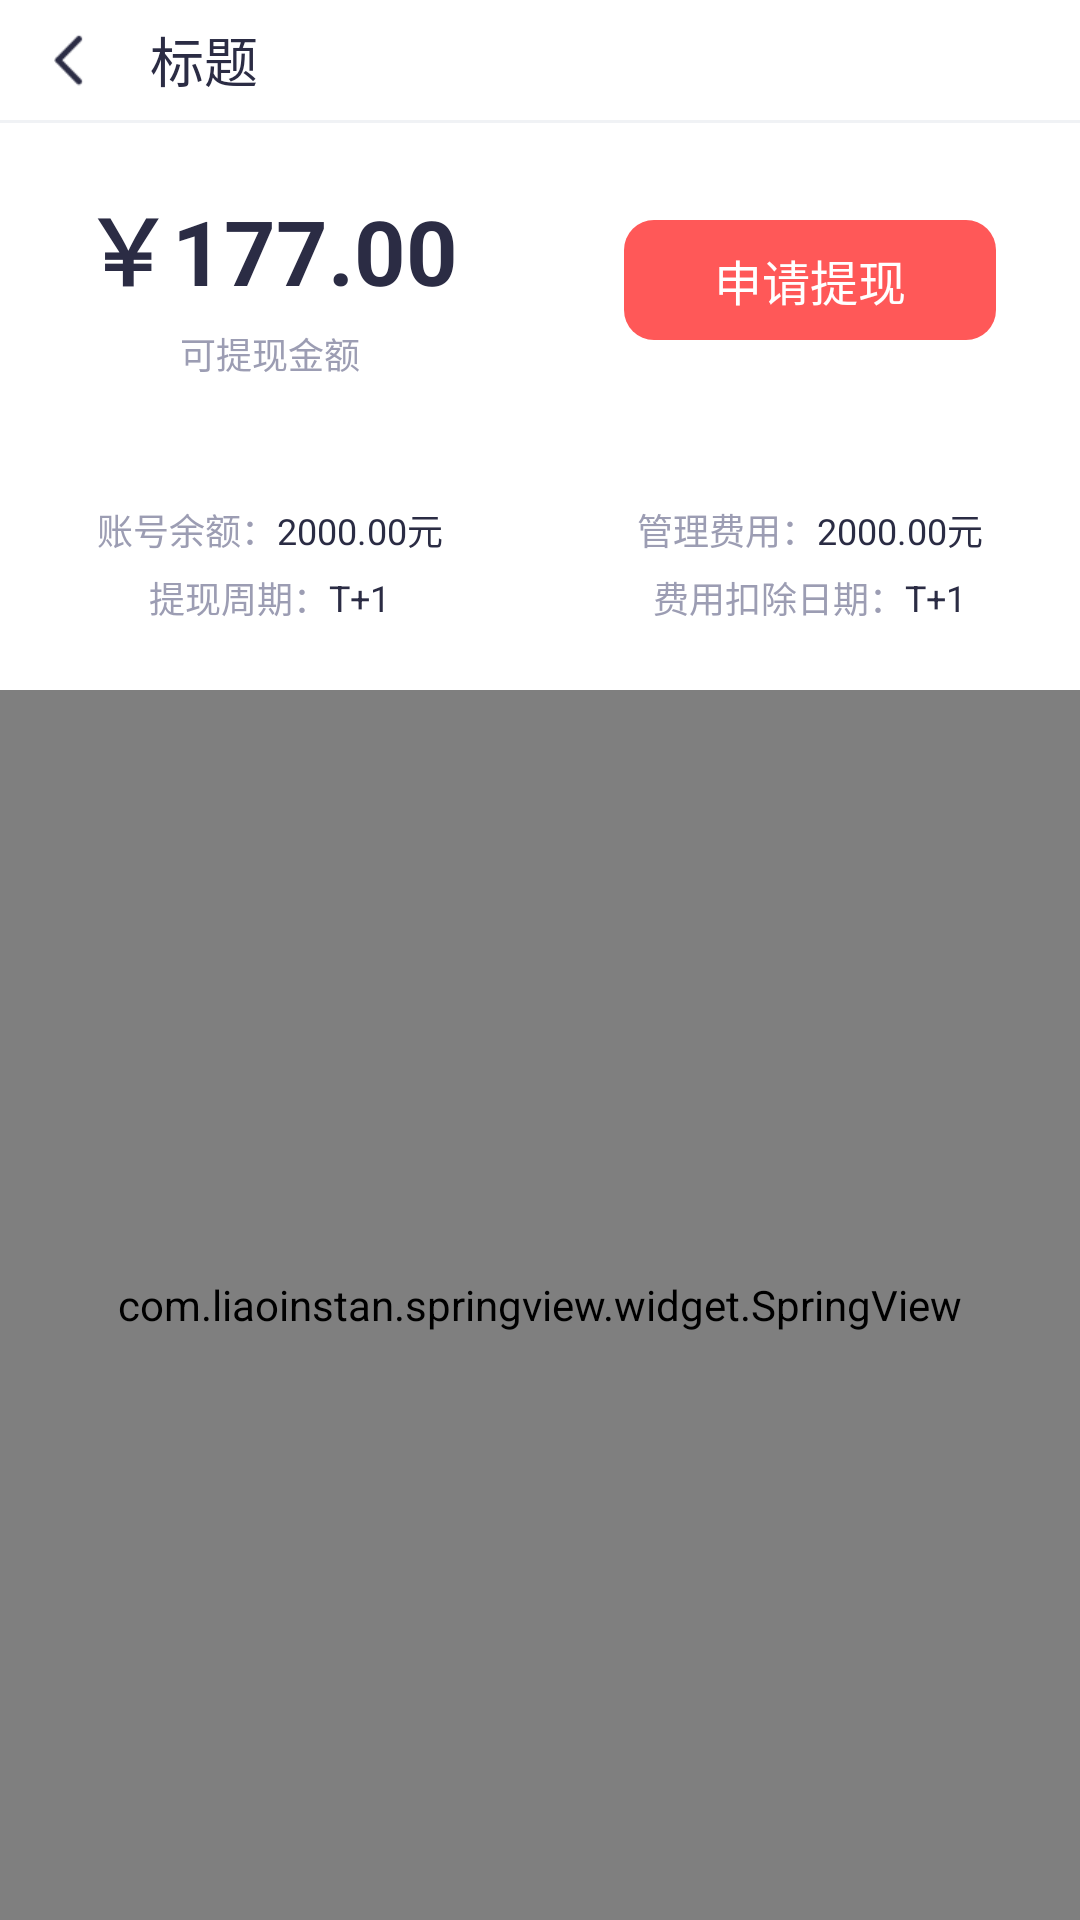

Produce the Android XML layout that renders to this screen, including the resource entries it uses.
<!-- AndroidManifest.xml: application theme BaseTheme -->
<!-- res/layout/activity_financial_statistics.xml -->
<?xml version="1.0" encoding="utf-8"?>
<LinearLayout xmlns:android="http://schemas.android.com/apk/res/android"
    android:layout_width="match_parent"
    android:layout_height="match_parent"

    android:orientation="vertical">

    <TextView
        android:id="@+id/view_status_bar"
        android:layout_width="match_parent"
        android:layout_height="@dimen/toolbar_margin_top"
        android:layout_alignParentTop="true"
        android:visibility="visible" />

    <RelativeLayout
        android:layout_width="match_parent"
        android:layout_height="wrap_content">

        <include layout="@layout/titlebar" />

    </RelativeLayout>

    <LinearLayout
        android:layout_width="match_parent"
        android:layout_height="match_parent"
        android:background="@color/colorBGGray"
        android:gravity="center_horizontal"
        android:orientation="vertical">
<LinearLayout
    android:layout_marginTop="1dp"
    android:background="@color/colorWhite"
    android:orientation="vertical"
    android:layout_width="match_parent"
    android:layout_height="189dp">
    <LinearLayout
        android:orientation="horizontal"
        android:layout_weight="1"
        android:layout_width="match_parent"
        android:layout_height="0dp">
        <LinearLayout
            android:gravity="center"
            android:orientation="vertical"
            android:layout_width="0dp"
            android:layout_weight="1"
            android:layout_height="match_parent">
            <TextView
                android:id="@+id/tv_can_money"
                android:textStyle="bold"
                android:layout_width="wrap_content"
                android:layout_height="wrap_content"
                android:text="￥177.00"
                android:textColor="@color/colorMain"
                android:textSize="30sp"
                />
            <TextView
                android:layout_marginTop="5dp"
                android:layout_width="wrap_content"
                android:layout_height="wrap_content"
                android:text="可提现金额"
                android:textColor="@color/colorTextGray"
                android:textSize="12sp"
                />
        </LinearLayout>
        <LinearLayout
            android:gravity="center"
            android:orientation="vertical"
            android:layout_width="0dp"
            android:layout_weight="1"
            android:layout_height="match_parent">
            <TextView
                android:id="@+id/tv_apply_draw_cash"
                android:textColor="@color/colorWhite"
                android:gravity="center"
                android:text="申请提现"
                android:textSize="16sp"
                android:background="@drawable/small_red_circle"
                android:layout_width="124dp"
                android:layout_height="40dp" />
        </LinearLayout>
    </LinearLayout>
    <LinearLayout
        android:orientation="horizontal"
        android:layout_weight="0.8"
        android:layout_width="match_parent"
        android:layout_height="0dp">
        <LinearLayout
            android:gravity="center"
            android:orientation="vertical"
            android:layout_width="0dp"
            android:layout_weight="1"
            android:layout_height="match_parent">
            <LinearLayout
                android:gravity="center_vertical"
                android:orientation="horizontal"
                android:layout_width="wrap_content"
                android:layout_height="wrap_content">
            <TextView
                android:layout_width="wrap_content"
                android:layout_height="wrap_content"
                android:text="账号余额："
                android:textColor="@color/colorTextGray"
                android:textSize="12sp"
                />
            <TextView
                android:id="@+id/tv_account_money"
                android:layout_width="wrap_content"
                android:layout_height="wrap_content"
                android:text="2000.00元"
                android:textColor="@color/colorMain"
                android:textSize="12sp"
                /></LinearLayout>
            <LinearLayout
                android:layout_marginTop="5dp"
                android:gravity="center_vertical"
                android:orientation="horizontal"
                android:layout_width="wrap_content"
                android:layout_height="wrap_content">
                <TextView
                    android:layout_width="wrap_content"
                    android:layout_height="wrap_content"
                    android:text="提现周期："
                    android:textColor="@color/colorTextGray"
                    android:textSize="12sp"
                    />
                <TextView
                    android:id="@+id/tv_cycle"
                    android:layout_width="wrap_content"
                    android:layout_height="wrap_content"
                    android:text="T+1"
                    android:textColor="@color/colorMain"
                    android:textSize="12sp"
                    /></LinearLayout>
        </LinearLayout>
        <LinearLayout
            android:gravity="center"
            android:orientation="vertical"
            android:layout_width="0dp"
            android:layout_weight="1"
            android:layout_height="match_parent">
            <LinearLayout
                android:gravity="center_vertical"
                android:orientation="horizontal"
                android:layout_width="wrap_content"
                android:layout_height="wrap_content">
                <TextView
                    android:layout_width="wrap_content"
                    android:layout_height="wrap_content"
                    android:text="管理费用："
                    android:textColor="@color/colorTextGray"
                    android:textSize="12sp"
                    />
                <TextView
                    android:id="@+id/tv_mang_price"
                    android:layout_width="wrap_content"
                    android:layout_height="wrap_content"
                    android:text="2000.00元"
                    android:textColor="@color/colorMain"
                    android:textSize="12sp"
                    /></LinearLayout>
            <LinearLayout
                android:layout_marginTop="5dp"
                android:gravity="center_vertical"
                android:orientation="horizontal"
                android:layout_width="wrap_content"
                android:layout_height="wrap_content">
                <TextView
                    android:layout_width="wrap_content"
                    android:layout_height="wrap_content"
                    android:text="费用扣除日期："
                    android:textColor="@color/colorTextGray"
                    android:textSize="12sp"
                    />
                <TextView
                    android:id="@+id/tv_deduction_data"
                    android:layout_width="wrap_content"
                    android:layout_height="wrap_content"
                    android:text="T+1"
                    android:textColor="@color/colorMain"
                    android:textSize="12sp"
                    /></LinearLayout>
        </LinearLayout>
    </LinearLayout>
</LinearLayout>
        <com.liaoinstan.springview.widget.SpringView
            android:id="@+id/sv_pur"
            android:layout_width="match_parent"
            android:layout_height="match_parent">
<android.support.v7.widget.RecyclerView
    android:id="@+id/rv_fina_stat"
    android:background="@color/colorWhite"
    android:layout_marginTop="10dp"
    android:layout_width="match_parent"
    android:layout_height="wrap_content"></android.support.v7.widget.RecyclerView></com.liaoinstan.springview.widget.SpringView>
    </LinearLayout>
</LinearLayout>
<!-- res/layout/titlebar.xml (included above) -->
<?xml version="1.0" encoding="utf-8"?>
<LinearLayout xmlns:android="http://schemas.android.com/apk/res/android"
    android:layout_width="match_parent"
    android:orientation="horizontal"
    android:layout_height="wrap_content"
    android:background="@color/colorWhite">
    <LinearLayout
        android:id="@+id/back"
        android:layout_width="40dp"
        android:layout_height="40dp"
        android:layout_marginLeft="10dp"
        android:gravity="center"
        android:orientation="vertical">

        <ImageView
            android:layout_width="24dp"
            android:layout_height="24dp"
            android:background="@mipmap/icon_return" />
    </LinearLayout>

    <TextView
        android:id="@+id/title"
        android:layout_gravity="center_vertical"
        android:layout_width="wrap_content"
        android:layout_height="wrap_content"
        android:text="标题"
        android:textColor="@color/colorMain"
        android:textSize="18sp"
        />
</LinearLayout>
<!-- resources referenced by this layout -->
<resources>
  <color name="colorBGGray">#F0F2F5</color>
  <color name="colorMain">#2B2C44</color>
  <color name="colorTextGray">#9C9DB3</color>
  <color name="colorWhite">#ffffff</color>
  <dimen name="toolbar_margin_top">0dp</dimen>
  <!-- drawable small_red_circle (drawable) -->
  <?xml version="1.0" encoding="utf-8"?>
  <shape xmlns:android="http://schemas.android.com/apk/res/android"
      android:shape="rectangle">
      <padding android:bottom="3dp"
          android:left="7dp"
          android:right="7dp"
          android:top="3dp"/>
      <corners android:radius="10dp"/>
      <solid android:color="@color/colorBGItemLeft"/>
  </shape>
  <!-- mipmap icon_return: png bitmap (mipmap-xhdpi, 608 bytes) -->
  <style name="BaseTheme" parent="Theme.AppCompat.Light.NoActionBar">
          
          <item name="windowActionBar">false</item>
          <item name="windowNoTitle">true</item>
          <item name="android:fitsSystemWindows">false</item>
          <item name="android:windowBackground">@android:color/white</item>
          <item name="android:windowIsTranslucent">true</item>
          
          <item name="android:statusBarColor">@color/colorBlack</item>
          <item name="colorAccent">@color/colorAccent</item>
          
          <item name="android:textColorPrimary">@color/colorWhite</item>
          <item name="android:navigationIcon">?attr/homeAsUpIndicator</item>
      </style>
  <color name="colorBGItemLeft">#FF5858</color>
  <color name="colorBlack">#ff222222</color>
  <color name="colorAccent">#D81B60</color>
</resources>
